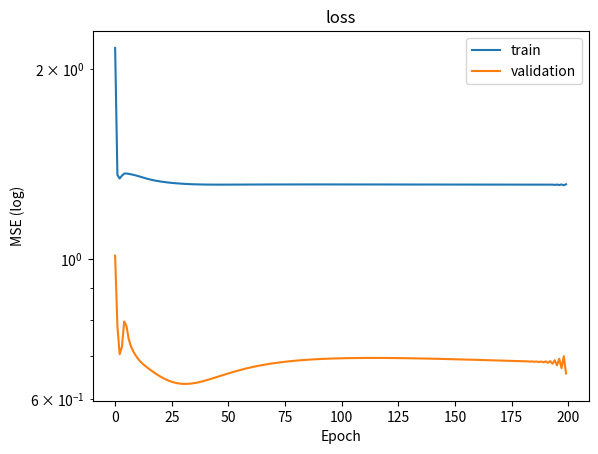
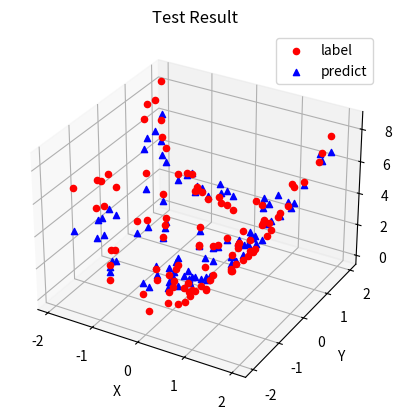

These charts were generated, in order, by the following Python code:
# -*- coding: utf-8 -*-
"""
Created on Sun Mar 25 12:05:33 2018

[redacted]

my homework of the class "neural network and appplication" homework 2

references:
    http://darren1231.pixnet.net/blog/post/339526256-%E6%89%8B%E6%8A%8A%E6%89%8B%E5%AF%A6%E4%BD%9C%E5%87%BA%E9%A1%9E%E7%A5%9E%E7%B6%93%E5%85%AC%E5%BC%8F-with-ipython-notebook
    https://machinelearningmastery.com/implement-backpropagation-algorithm-scratch-python/
    
question: Use radial basis function ANN to simulate the function f(x)=2(x^2)+1/4(y^2) with radial basis function is Gaussian function and standard deviation is dmax/sqrt(m1), x,y are between -2 to 2.
    
"""

import time
import numpy as np
from scipy import spatial
from mpl_toolkits.mplot3d import Axes3D
import matplotlib.pyplot as plt

input_neurons=2
hidden_neurons=5
output_neurons=1
weight_l_rate=0.1
center_l_rate=0.1
delta_l_rate=0.1
epoches=200

#the simulation function
def simfunc(x,y):
    function=2*np.power(x, 2.)+np.power(y, 2.)/4
    return function
 
# Initialize a network
def initialize_network(n_inputs, n_hidden, n_outputs):
    network = list()
    hidden_layer = [{'centers':np.array([np.random.uniform(-2,2,n_inputs)])} for i in range(n_hidden)]
    coordinates=np.zeros((n_hidden,n_inputs))
    for i in range(n_hidden):
        neuron=hidden_layer[i]
        coordinates[i]=neuron['centers']
    dmax=np.max(spatial.distance.cdist(coordinates, coordinates, 'euclidean'))
    sigma=dmax/np.sqrt(n_hidden)
    for i in range(n_hidden):
        neuron=hidden_layer[i]
        neuron['sigma']=sigma
    network.append(hidden_layer)
    output_layer = [{'weights':np.array([np.random.random(n_hidden)]),'bias':np.random.random()} for i in range(n_outputs)]
    network.append(output_layer)
    
    return network

# Calculate neuron activation for an input
def activate(weights, bias, inputs):
	activation = np.dot(weights,np.transpose(inputs))
	activation = activation[0][0] + bias
	return activation

#Gaussion Function
def gaussian(distance, sigma):
    return np.exp(-(np.power(distance, 2.) / (2 * np.power(sigma, 2.))))

# Forward propagate input to a network output
def forward_propagate(network, row):
    inputs = row
    for i in range(len(network)):
        layer = network[i]
        new_inputs = np.array([])
        if i == 0:
            for neuron in layer:
                neuron['output'] = gaussian(np.linalg.norm(row - neuron['centers']), neuron['sigma'])
                new_inputs=np.append(new_inputs,neuron['output'])
        elif i == len(network)-1:
            for neuron in layer:
                neuron['output'] = activate(neuron['weights'],neuron['bias'], inputs)
                new_inputs=np.append(new_inputs,neuron['output'])
        inputs = np.expand_dims(new_inputs,0)
    return inputs

# Backpropagate error and store in neurons
def backward_propagate_error(network, expected):
	for i in reversed(range(len(network))):
		layer = network[i]
		errors = list()
		if i != len(network)-1:
			for j in range(len(layer)):
				error = 0.0
				for neuron in network[i + 1]:
					error += (neuron['weights'][0][j] * neuron['delta'])
				errors.append(error)
		else:
			for j in range(len(layer)):
				neuron = layer[j]
				errors.append(expected[0][j] - neuron['output'])
		for j in range(len(layer)):
			neuron = layer[j]
			neuron['delta'] = errors[j]

# Update network weights with error
def update_weights(network, row, w_l_rate, c_l_rate, sig_l_rate):
    inputs = row
    
    for neuron in network[1]:
        delta_weight=np.array([])
        for j in range(len(network[0])):
            delta_weight = np.append(delta_weight, w_l_rate * neuron['delta'] * network[0][j]['output'])
        neuron['delta_weight']=np.expand_dims(delta_weight,0)
        neuron['delta_bias'] = w_l_rate * neuron['delta']

    for neuron in network[0]:
        neuron['delta_center'] = c_l_rate * neuron['delta'] / np.power(neuron['sigma'],2.) * neuron['output'] * (inputs - neuron['centers'])
        neuron['delta_sigma'] = sig_l_rate * neuron['delta'] / np.power(neuron['sigma'],3.) * neuron['output'] * np.power(np.linalg.norm(inputs - neuron['centers']),2.)

    for neuron in network[1]:
        neuron['weights'] += neuron['delta_weight']
        neuron['bias'] += neuron['delta_bias']
    for neuron in network[0]:
        neuron['centers'] += neuron['delta_center']
        neuron['sigma'] += neuron['delta_sigma']
    
    
            
# Train a network for a fixed number of epochs
def train_network(network, train, validation, w_l_rate, c_l_rate, sig_l_rate, n_epoch, n_outputs):
    train_loss=[]
    validation_loss=[]
    runtime = time.time()
    
    for epoch in range(n_epoch):
        train_sum_error = 0
        for row in train:
            outputs = forward_propagate(network, row[...,:-n_outputs])
            expected = row[...,-n_outputs:]
            train_sum_error += np.sum((np.power(expected-outputs,2.) / 2))
            backward_propagate_error(network, expected)                
            update_weights(network, row[...,:-n_outputs], w_l_rate, c_l_rate, sig_l_rate)
        train_loss.append(train_sum_error/len(train))
        
        validation_sum_error = 0
        for row in validation:
            outputs = forward_propagate(network, row[...,:-n_outputs])
            expected = row[...,-n_outputs:]
            validation_sum_error += np.sum((np.power(expected-outputs,2.) / 2))
        validation_loss.append(validation_sum_error/len(validation))

        print('>epoch=%d, loss=%.4f, val_loss=%.4f' % (epoch, train_sum_error, validation_sum_error))
    return {'train':train_loss,'validation':validation_loss,'runtime':time.time()-runtime}

# Make a prediction with a network
def predict(network, row):
    row=np.array([row])
    outputs = forward_propagate(network, row)
    return outputs[0]

#evaluate testing result
def testing_network(network,testing_data):
    test_result_data={'x':[],'y':[],'func':[],'predict':[]}
    for i in range(len(testing_data['func'])):
        predict_tmp=predict(network,[testing_data['x'][i],testing_data['y'][i]])
        test_result_data['x'].append(testing_data['x'][i])
        test_result_data['y'].append(testing_data['y'][i])
        test_result_data['func'].append(testing_data['func'][i])
        test_result_data['predict'].append(predict_tmp[0])
    
    return test_result_data
    
#print network weight
def network_summary(network):
    print('======================================')
    print('Network Summary')
    print('======================================')
    print('')
    print('layer 1(input layer)')
    print('')
    print('======================================')
    print('')
    print('Layer 2(hidden layer)')
    print('')
    for neuron in range(len(network[0])):
        print('    neuron %d' % (neuron+1))
        print('        centers:',end='')
        print(network[0][neuron]['centers'][0])
    print('======================================')
    print('')
    print('Layer 3(output layer)')
    print('')
    for neuron in range(len(network[1])):
        print('    neuron %d' % (neuron+1))
        print('        weights:',end='')
        print(network[1][neuron]['weights'][0])
        print('        bias   :',end='')
        print(network[1][neuron]['bias'])
    print('')
        
def save_network(network):
    saved_network=[]
    layer = network[0]
    saved_layer = []
    for j in range(len(layer)):
        neuron = layer[j]
        saved_neuron={}
        saved_neuron['centers'] = neuron['centers']
        saved_layer.append(saved_neuron)
    saved_network.append(saved_layer)
    layer = network[1]
    saved_layer = []
    for j in range(len(layer)):
        neuron = layer[j]
        saved_neuron={}
        saved_neuron['weights'] = neuron['weights']
        saved_neuron['bias'] = neuron['bias']
        saved_layer.append(saved_neuron)
    saved_network.append(saved_layer)
    
    return saved_network

#input normalization
def input_normalization(data_dict):
    normalized_input=[]
    for i in range(len(data_dict['func'])):
        normalized_x=data_dict['x'][i]
        normalized_y=data_dict['y'][i]
        normalized_func=data_dict['func'][i]
        normalized_input.append([normalized_x,normalized_y,normalized_func])
    return np.expand_dims(np.array(normalized_input),1)

#plot loss descent during training            
def show_train_history(train,validation,title,ylabel):
    plt.plot([i for i in range(len(train))],train)
    plt.plot([i for i in range(len(validation))],validation)
    plt.title(title)
    plt.yscale('log')
    plt.ylabel(ylabel)
    plt.xlabel('Epoch')
    plt.legend(['train', 'validation'], loc='upper right')
    plt.show()

#draw 3D plot of datasets
def draw3Dplot(plot_name,data_dict,color,marker):
    fig = plt.figure()
    ax = fig.add_subplot(111, projection='3d')

    ax.scatter(data_dict['x'],data_dict['y'],data_dict['func'], c=color, marker=marker, depthshade=False)
    
    ax.set_xlabel('X')
    ax.set_ylabel('Y')
    ax.set_zlabel('F(X,Y)')
    plt.title(plot_name)
    
    plt.show()
    
#view testing result in 3D plot
def draw_test_result_3Dplot(plot_name,data_dict,color,marker):
    fig = plt.figure()
    ax = fig.add_subplot(111, projection='3d')

    ax.scatter(data_dict['x'],data_dict['y'],data_dict['func'], c=color[0], marker=marker[0], label='label', depthshade=False)
    
    ax.scatter(data_dict['x'],data_dict['y'],data_dict['predict'], c=color[1], marker=marker[1], label='predict', depthshade=False)
    
    ax.set_xlabel('X')
    ax.set_ylabel('Y')
    ax.set_zlabel('F(X,Y)')
    ax.legend(loc='upper right')
    plt.title(plot_name)
    
    plt.show()
    

#network = initialize_network(2, 5, 1)
#for layer in network:
#	print(layer)
#    
#row = [1, 0]
#output = forward_propagate(network, row)
#print(output)
#
#expected = [1]
#backward_propagate_error(network, expected)
#for layer in network:
#	print(layer)
    
np.random.seed(1)
#data generation
training_data={'x':[],'y':[],'func':[]}
for i in range(400):
    x_tmp=np.random.uniform(-2, 2)
    y_tmp=np.random.uniform(-2, 2)
    func_tmp=simfunc(x_tmp,y_tmp)
    training_data['x'].append(x_tmp)
    training_data['y'].append(y_tmp)
    training_data['func'].append(func_tmp)
    
validation_data={'x':[],'y':[],'func':[]}
for i in range(200):
    x_tmp=np.random.uniform(-2, 2)
    y_tmp=np.random.uniform(-2, 2)
    func_tmp=simfunc(x_tmp,y_tmp)
    validation_data['x'].append(x_tmp)
    validation_data['y'].append(y_tmp)
    validation_data['func'].append(func_tmp)
    
testing_data={'x':[],'y':[],'func':[]}
for i in range(100):
    x_tmp=np.random.uniform(-2, 2)
    y_tmp=np.random.uniform(-2, 2)
    func_tmp=simfunc(x_tmp,y_tmp)
    testing_data['x'].append(x_tmp)
    testing_data['y'].append(y_tmp)
    testing_data['func'].append(func_tmp)
    
#draw3Dplot('training data',training_data,'b','o')
#draw3Dplot('validation data',validation_data,'g','^')
#draw3Dplot('testing data',testing_data,'r','s')

training_set = input_normalization(training_data)
validation_set = input_normalization(validation_data)

network = initialize_network(input_neurons, hidden_neurons, output_neurons)
print('Initial Network\n')
network_summary(network)
train_summary=train_network(network, training_set, validation_set, weight_l_rate, center_l_rate, delta_l_rate, epoches, output_neurons)
print('Trained Network\n')
network_summary(network)
print('>train loss=%.5g, validation loss=%.5g, runtime=%.2fs' % (train_summary['train'][-1], train_summary['validation'][-1], train_summary['runtime']))
show_train_history(train_summary['train'],train_summary['validation'],'loss','MSE (log)')
test_result_data=testing_network(network,testing_data)
draw_test_result_3Dplot('Test Result',test_result_data,['r','b'],['o','^'])
saved_network=save_network(network)
